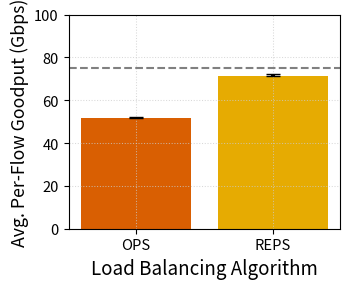

Write the Python code that produced this figure.
import numpy as np
import matplotlib.pyplot as plt

# Data for the bar plot
x_labels = ['OPS', 'REPS']
reps = [71.5]  # Example data for REPS
ops = [51.8]  # Example data for OPS

# Min and Max placeholders (you will replace with actual values)
reps_max = [72.1]  # Example min values for REPS
reps_min = [71.3]  # Example max values for REPS
ops_min = [51.6]  # Example min values for OPS
ops_max = [52]  # Example max values for OPS

x = np.arange(len(x_labels))  # The label locations
width = 0.4  # The width of the bars

# Combine the data into one array
values = [ops[0], reps[0]]  # OPS and REPS in a single list

# Calculate error values (difference between max and the value itself, and value and min)
errors = [
    [ops[0] - ops_min[0], reps[0] - reps_min[0]],  # Min errors
    [ops_max[0] - ops[0], reps_max[0] - reps[0]]   # Max errors
]

# Color palette (dark2-like)
dark2_hex_colors = ['#1b9e77', '#d95f02', '#7570b3', '#e7298a']

# Static color mapping (you can update if needed)
static_color_mapping = {
    'OPS': '#d95f02',  # Orange
    'REPS': '#e6ab02',  # Yellow
}

# Update font sizes and styles based on previous code
plt.rcParams.update({
    'axes.titlesize': 16,
    'axes.labelsize': 14,
    'xtick.labelsize': 10.6,
    'ytick.labelsize': 10.6,
    'legend.fontsize': 11,
    'figure.titlesize': 16,
    'grid.alpha': 0.8,
    'grid.color': '#cccccc',
    'axes.grid': True,
})

# Create the plot
fig, ax = plt.subplots(figsize=(3.6, 3.0))

# Plot single bars for OPS and REPS
bars = ax.bar(x, values, color=[static_color_mapping["OPS"], static_color_mapping["REPS"]], linewidth=2.2)

# Add error bars (min and max values) with black error bars and thicker lines
ax.errorbar(x, values, yerr=errors, fmt='none', ecolor='black', capsize=5, elinewidth=3)

# Add a horizontal dashed line at y=100
ax.axhline(y=75, color='gray', linestyle='--', linewidth=1.5)

# Set labels and title
ax.set_ylabel('Avg. Per-Flow Goodput (Gbps)', fontsize=12.8)
ax.set_xlabel('Load Balancing Algorithm', fontsize=13.5)

# Set x-tick labels with rotation for clarity
ax.set_xticks(x)
ax.set_xticklabels(x_labels)

# Custom grid and legend
plt.ylim(0, 100)
plt.grid(True, which='both', linestyle=':', linewidth=0.75, alpha=0.75)

# Save the plot
plt.tight_layout()
plt.savefig('custom2.png', dpi=300, bbox_inches='tight')
plt.savefig('custom2.pdf', dpi=300, bbox_inches='tight')

# Display the plot
plt.show()
